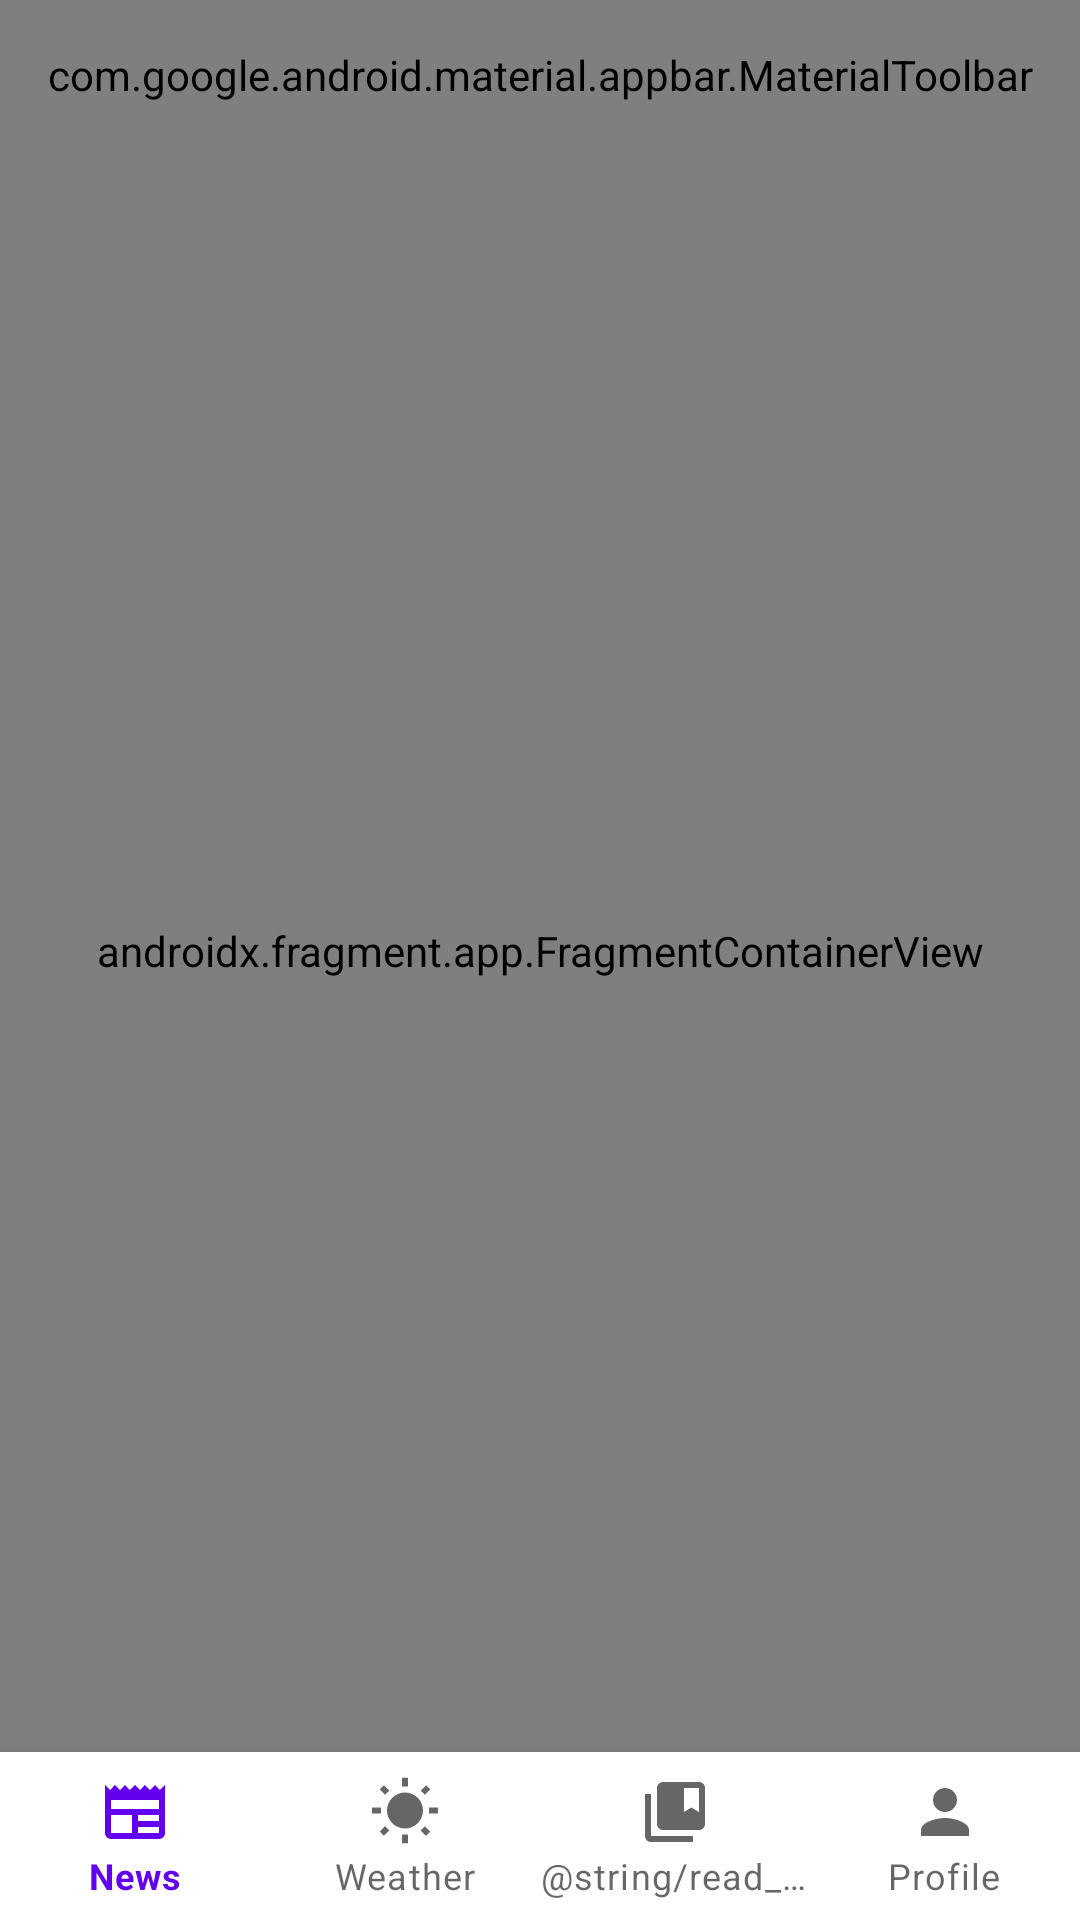

Write the Android layout XML for this screen, with the resource values it uses.
<!-- AndroidManifest.xml: application theme AppTheme -->
<!-- res/layout/activity_main.xml -->
<?xml version="1.0" encoding="utf-8"?>
<androidx.constraintlayout.widget.ConstraintLayout xmlns:android="http://schemas.android.com/apk/res/android"
    xmlns:app="http://schemas.android.com/apk/res-auto"
    android:layout_width="match_parent"
    android:layout_height="match_parent">

    

    <com.google.android.material.appbar.AppBarLayout
        android:id="@+id/appBarLayout"
        android:layout_width="match_parent"
        android:layout_height="wrap_content"
        app:layout_constraintEnd_toEndOf="parent"
        app:layout_constraintStart_toStartOf="parent"
        app:layout_constraintTop_toTopOf="parent"
        app:liftOnScroll="true">

        <com.google.android.material.appbar.MaterialToolbar
            android:id="@+id/top_nav_bar"
            style="@style/Widget.MaterialComponents.Toolbar.Primary"
            android:layout_width="match_parent"
            android:layout_height="@dimen/top_appbar_height"
            app:layout_constraintEnd_toEndOf="parent"
            app:layout_constraintStart_toStartOf="parent"
            app:layout_constraintTop_toTopOf="parent"
            app:menu="@menu/toolbar_newsfeed_top"
            app:navigationIcon="@drawable/logo_placeholder"
            app:title="@string/news"
            app:titleCentered="true" />

    </com.google.android.material.appbar.AppBarLayout>

    

    <androidx.fragment.app.FragmentContainerView
        android:id="@+id/navHostFrag"
        android:name="androidx.navigation.fragment.NavHostFragment"
        android:layout_width="0dp"
        android:layout_height="0dp"
        app:defaultNavHost="true"
        app:layout_constraintBottom_toTopOf="@+id/bottomNavView"
        app:layout_constraintEnd_toEndOf="parent"
        app:layout_constraintStart_toStartOf="parent"
        app:layout_constraintTop_toBottomOf="@+id/appBarLayout"
        app:navGraph="@navigation/news_nav" />

    <com.google.android.material.bottomnavigation.BottomNavigationView
        android:id="@+id/bottomNavView"
        android:layout_width="match_parent"
        android:layout_height="wrap_content"
        app:labelVisibilityMode="labeled"
        app:menu="@menu/toolbar_bottom"
        app:layout_constraintBottom_toBottomOf="parent"
        app:layout_constraintEnd_toEndOf="parent"
        app:layout_constraintStart_toStartOf="parent" >

    </com.google.android.material.bottomnavigation.BottomNavigationView>




</androidx.constraintlayout.widget.ConstraintLayout>
<!-- resources referenced by this layout -->
<resources>
  <dimen name="top_appbar_height">50dp</dimen>
  <!-- drawable logo_placeholder (drawable) -->
  <vector android:height="30dp" android:tint="#E1F0FB"
      android:viewportHeight="24" android:viewportWidth="24"
      android:width="30dp" xmlns:android="http://schemas.android.com/apk/res/android">
      <path android:fillColor="@android:color/white" android:pathData="M21,19V5c0,-1.1 -0.9,-2 -2,-2H5c-1.1,0 -2,0.9 -2,2v14c0,1.1 0.9,2 2,2h14c1.1,0 2,-0.9 2,-2zM8.5,13.5l2.5,3.01L14.5,12l4.5,6H5l3.5,-4.5z"/>
  </vector>
  <string name="news">News</string>
</resources>
